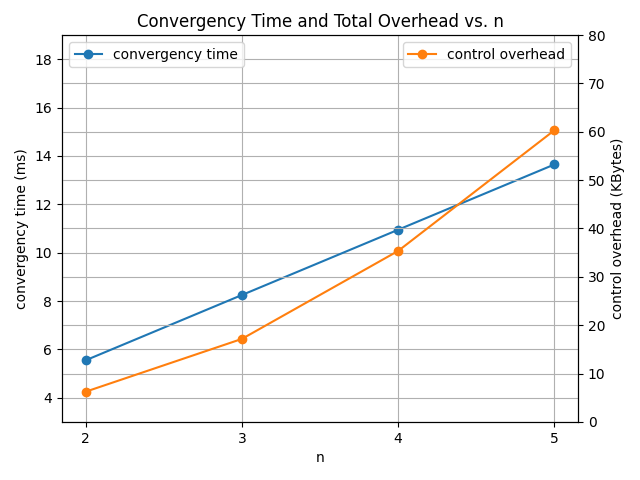

The file beside this chart, header and first rows:
n, convergency_time, total_overhead
2, 0.005547, 6240
3, 0.008247, 17160
4, 0.01095, 35360
5, 0.01365, 60320
